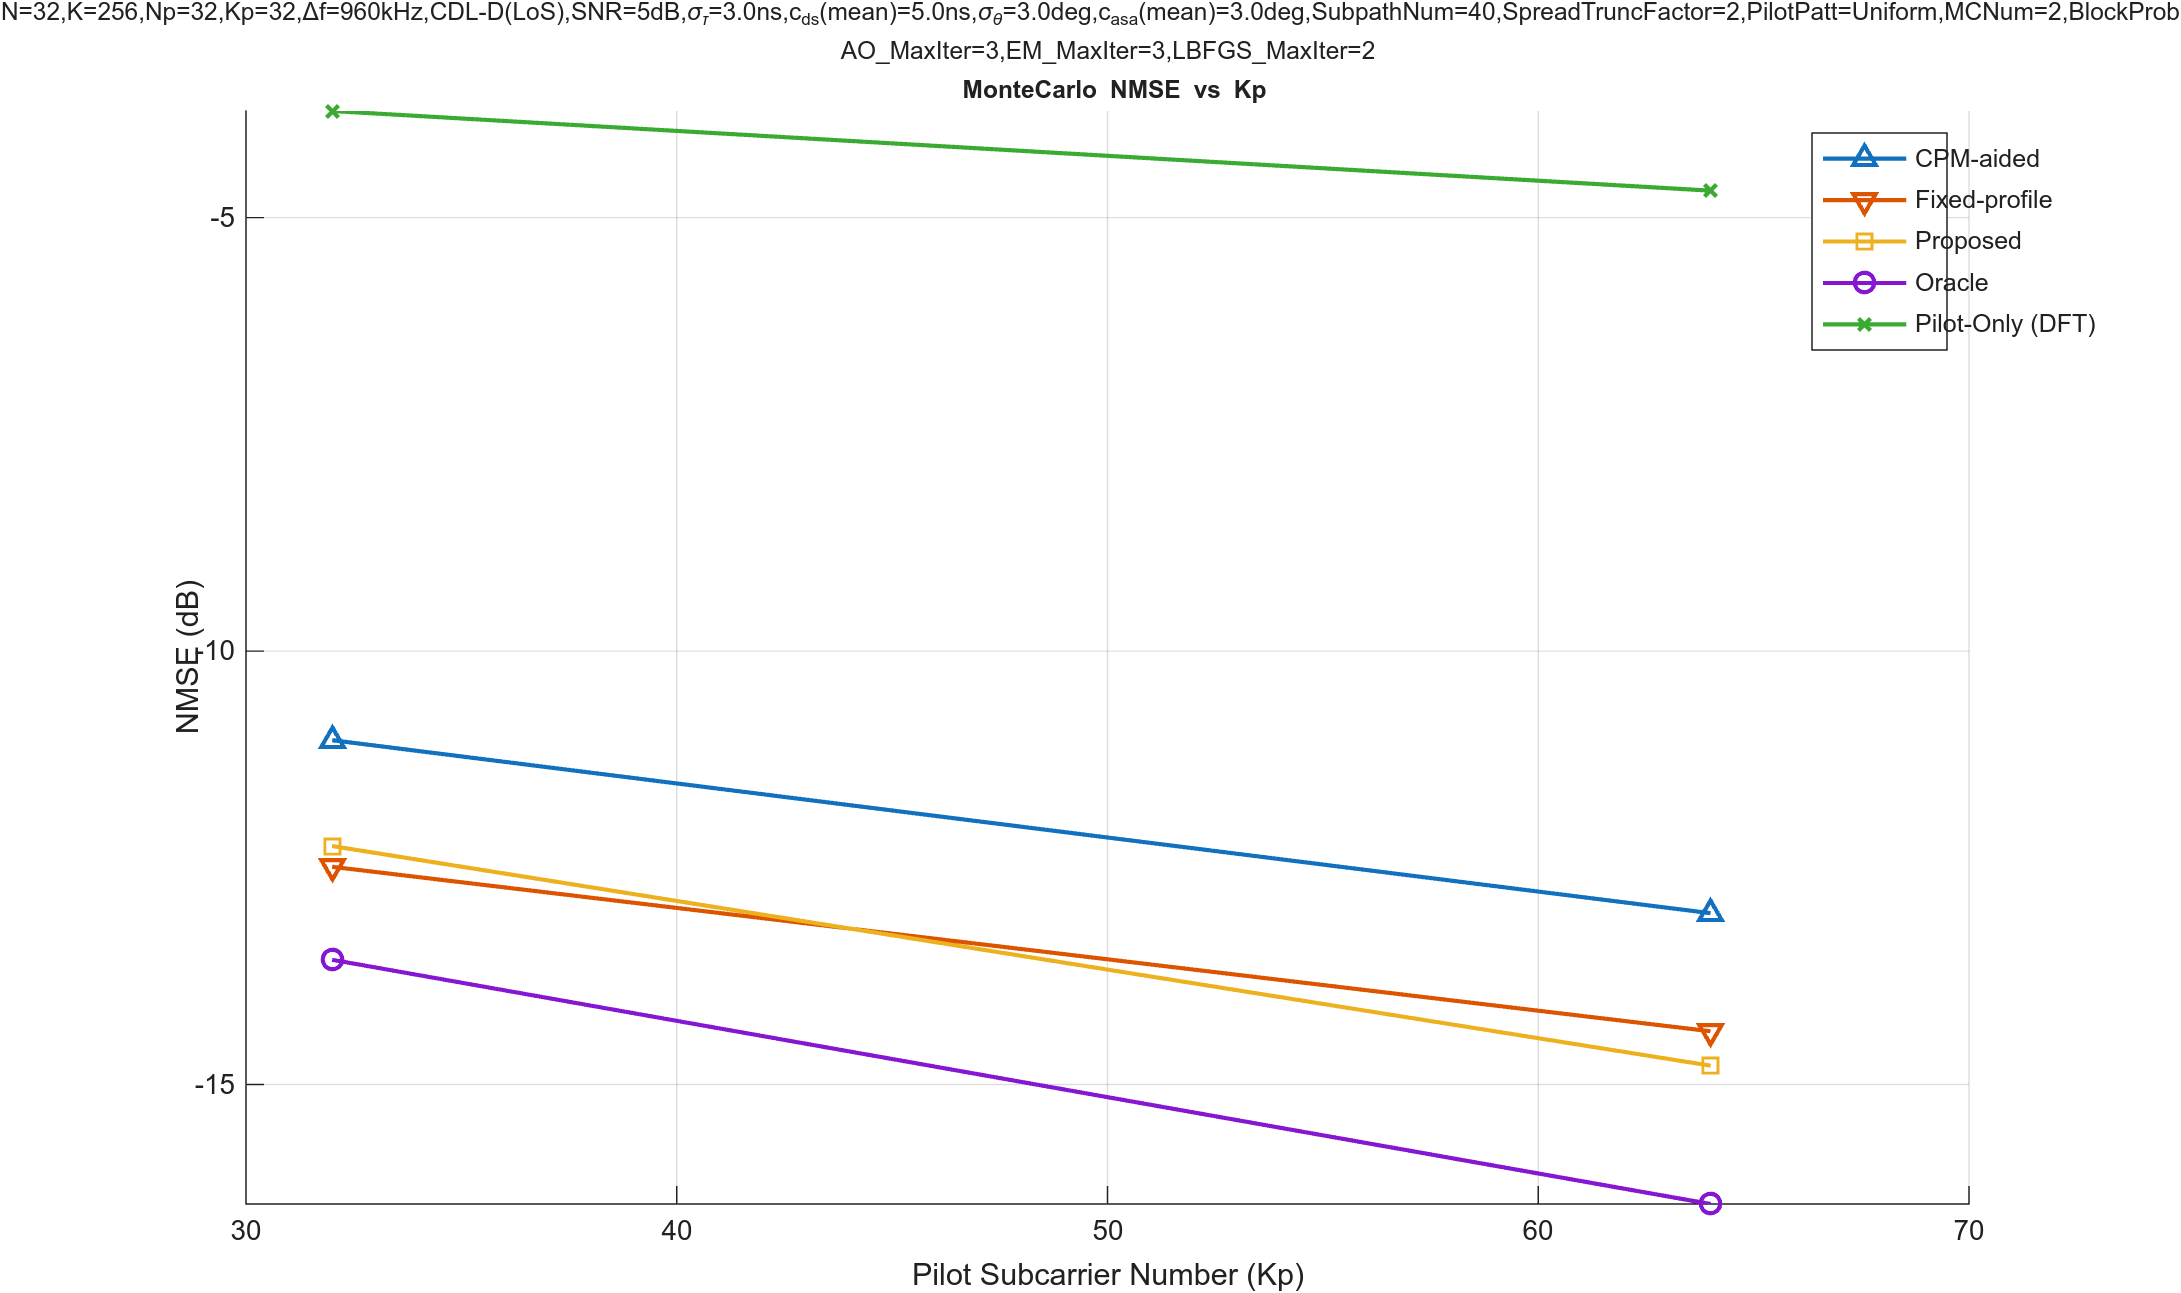

The table this chart was drawn from, first rows:
Kp, CPM, Fixed_profile, Proposed, Oracle, Pilot_only
32, -11.03, -12.49, -12.25, -13.56, -3.771
64, -13.02, -14.39, -14.78, -16.38, -4.69
